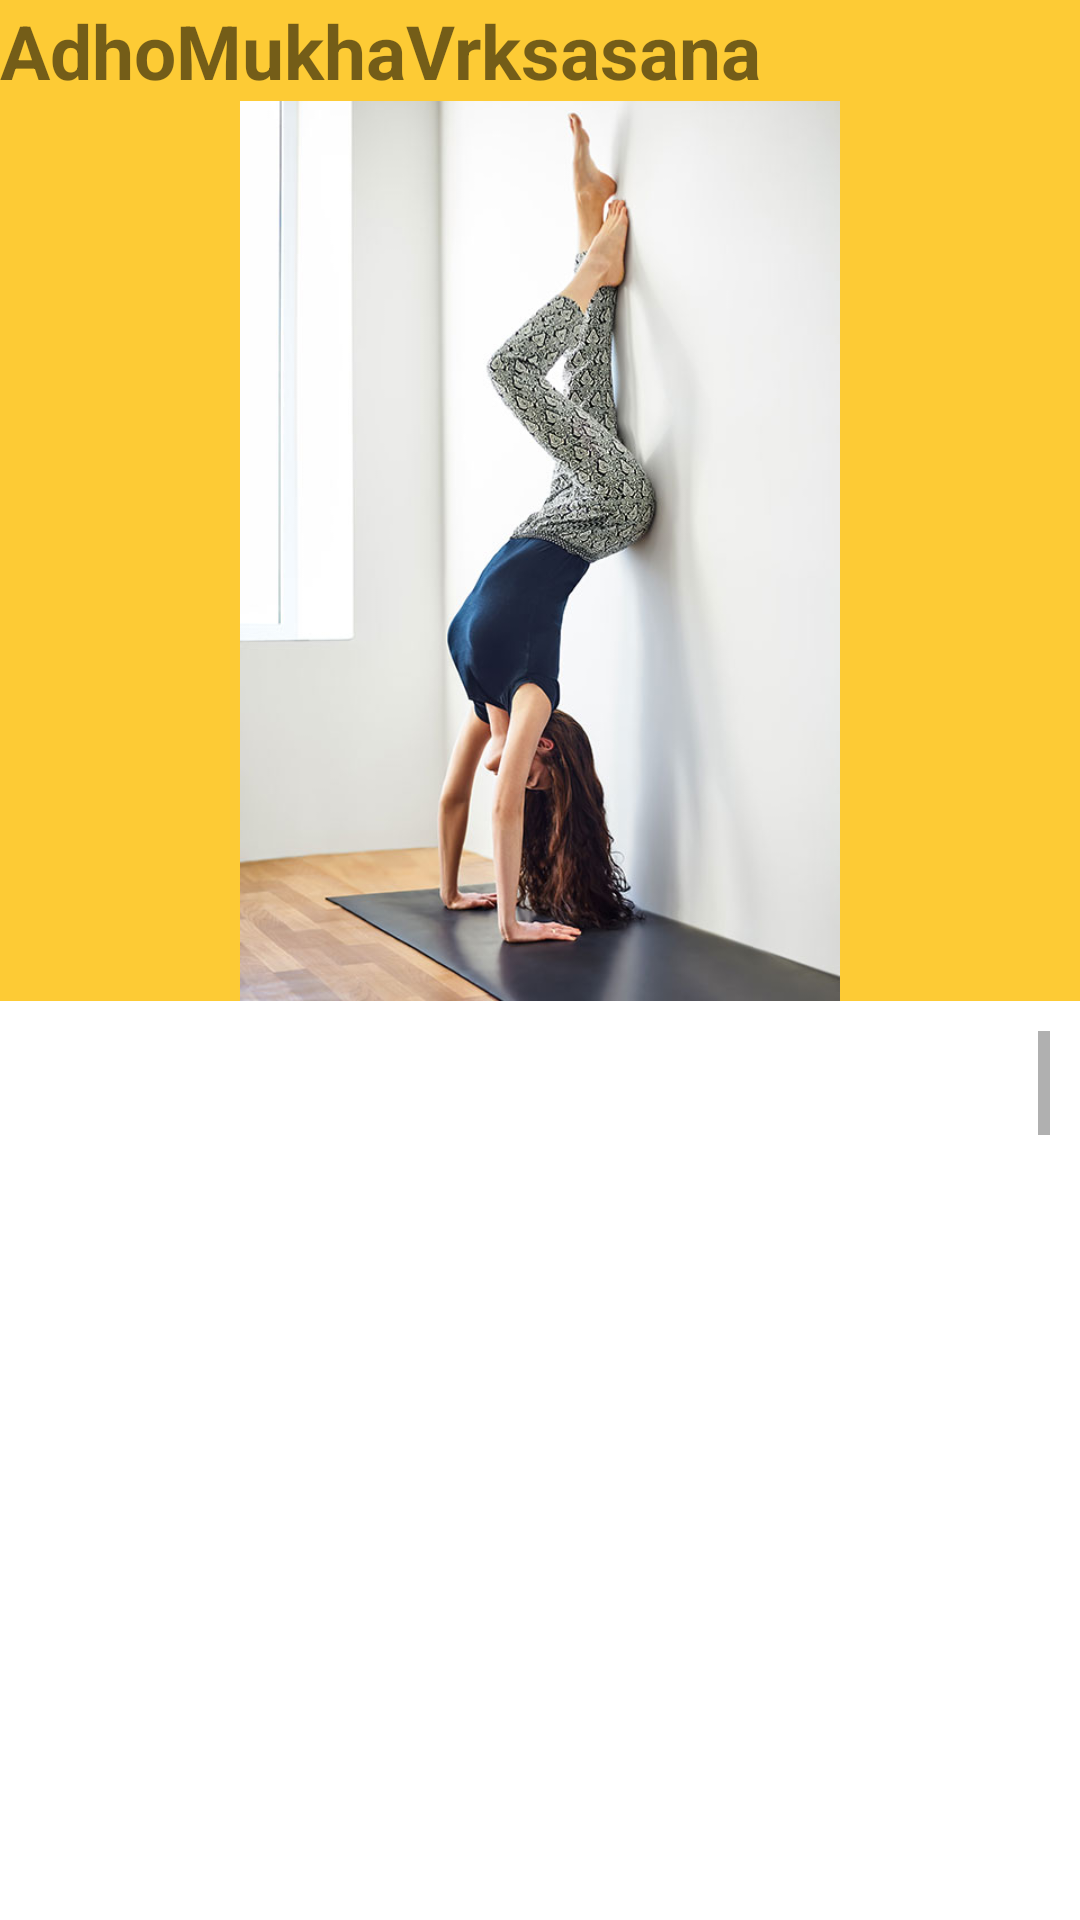

The Android layout XML behind this screen, and the referenced resources:
<!-- AndroidManifest.xml: application theme Theme.SoulEase -->
<!-- res/layout/activity_adho_mukha_vrksasana.xml -->
<?xml version="1.0" encoding="utf-8"?>
<LinearLayout xmlns:android="http://schemas.android.com/apk/res/android"
    xmlns:app="http://schemas.android.com/apk/res-auto"
    xmlns:tools="http://schemas.android.com/tools"
    android:layout_width="match_parent"
    android:layout_height="match_parent"
    android:background="@drawable/ambient"
    android:orientation="vertical"
    tools:context=".Adho_Mukha_Vrksasana">


    <TextView
        android:layout_width="match_parent"
        android:layout_height="wrap_content"
        android:background="@color/yellow"
        android:layout_gravity="center"
        android:textSize="25dp"
        android:textStyle="bold"
        android:text="AdhoMukhaVrksasana"></TextView>

    <ImageView
        android:id="@+id/imageView2"
        android:layout_width="match_parent"
        android:background="@color/yellow"
        android:layout_height="300dp"
        app:srcCompat="@drawable/adhomukhavrksasana" />

    <ScrollView
        android:layout_width="match_parent"
        android:layout_height="wrap_content"
        android:background="#00000000"
        android:layout_margin="10dp">
        <LinearLayout
            android:layout_width="match_parent"
            android:layout_height="wrap_content"
            android:orientation="vertical">
            <TextView
                android:layout_width="wrap_content"
                android:layout_height="wrap_content"
                android:textColor="@color/white"
                android:textSize="25dp"
                android:textStyle="bold"
                android:fontFamily="casual"
                android:text="@string/AdhoMukhaVrksasana"></TextView>
        </LinearLayout>
    </ScrollView>

    

    
    
    
    
    
    
    

</LinearLayout>
<!-- resources referenced by this layout -->
<resources>
  <color name="white">#FFFFFFFF</color>
  <color name="yellow">#FDCB35</color>
  <!-- drawable adhomukhavrksasana: jpg bitmap (drawable-v24, 49819 bytes) -->
  <string name="AdhoMukhaVrksasana">"Adho Mukha Vrksasana, also known as the Handstand Pose or Downward-Facing Tree Pose, is an advanced yoga posture that requires strength, balance, and concentration. Here are the steps to do Adho Mukha Vrksasana:
  
  Begin in Adho Mukha Svanasana or Downward-Facing Dog Pose, with your hands shoulder-width apart and your feet hip-width apart.
  
  Walk your feet towards your hands, bringing your hips up towards the ceiling.
  
  Place your hands firmly on the ground, with your fingers spread wide and your palms pressing down.
  
  Walk your feet in closer to your hands until your hips are directly above your shoulders.
  
  Engage your core muscles and lift one leg up towards the ceiling, keeping your hips level.
  
  Once you feel stable on one leg, slowly lift the other leg up towards the ceiling.
  
  Keep your gaze between your hands and maintain your balance for several breaths, using your fingertips to adjust your alignment as needed.
  
  To release the pose, slowly lower one leg at a time back to Downward-Facing Dog Pose.
  
  Remember to keep your shoulders strong and your core engaged in this pose. It's important to practice this pose with the guidance of an experienced yoga teacher to ensure proper alignment and safety. With regular practice, you can gradually increase your strength and balance in Adho Mukha Vrksasana."</string>
  <style name="Theme.SoulEase" parent="Theme.MaterialComponents.DayNight.NoActionBar">
          
          <item name="colorPrimary">@color/black</item>
          <item name="colorPrimaryVariant">@color/black</item>
          <item name="colorOnPrimary">@color/white</item>
          
          <item name="colorSecondary">@color/black</item>
          <item name="colorSecondaryVariant">@color/black</item>
          <item name="colorOnSecondary">@color/black</item>
          
          <item name="android:statusBarColor">?attr/colorPrimaryVariant</item>
          
      </style>
  <color name="black">#FF000000</color>
</resources>
